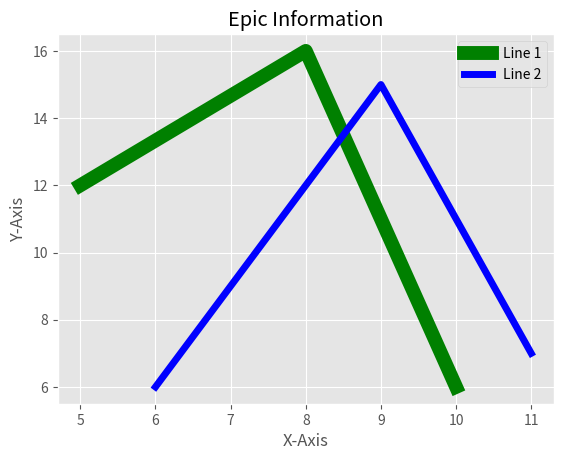

This figure's Python source:
from matplotlib import pyplot as plt
from matplotlib import style

style.use("ggplot")

x = [5, 8, 10]
y = [12, 16, 6]
x1 = [6, 9, 11]
y1 = [6, 15, 7]

plt.plot(x, y, 'g', label = 'Line 1', linewidth = 10)
plt.plot(x1, y1, 'b', label = 'Line 2', linewidth = 5)
plt.legend()
plt.title("Epic Information")
plt.ylabel("Y-Axis")
plt.xlabel("X-Axis")

plt.show()